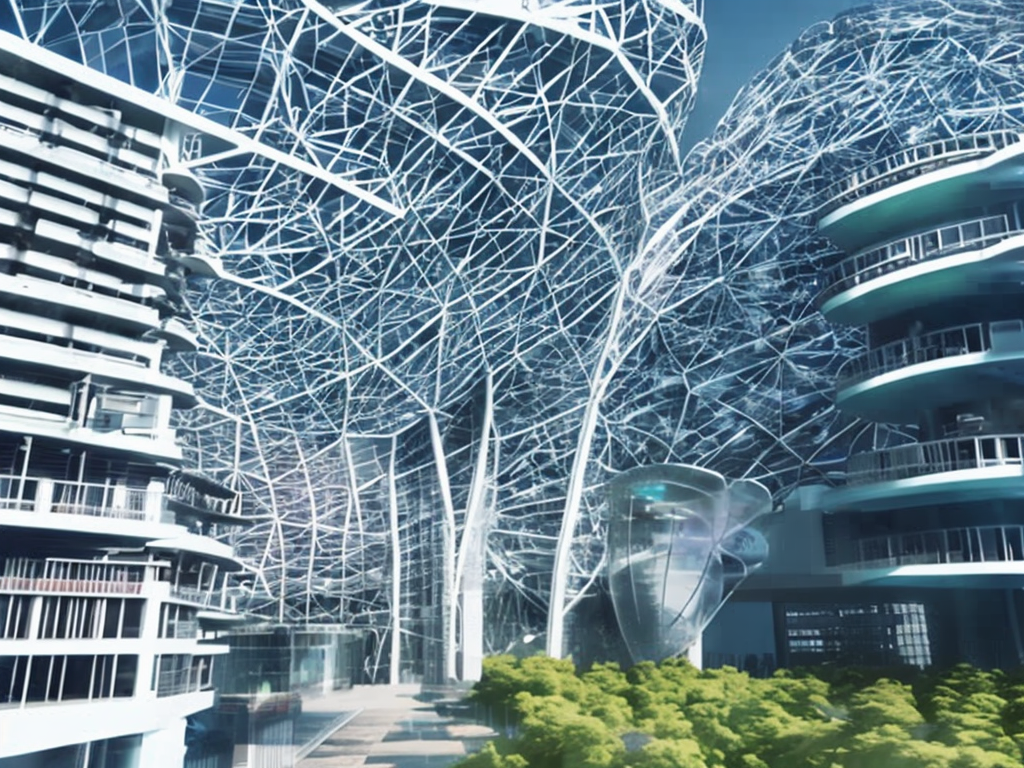
Generation parameters embedded in this image by AUTOMATIC1111 Stable Diffusion web UI or a fork of it (Forge, ...) (PNG 'parameters' text chunk):
public digital library at solarpunk megacity.
Frame from a movie. High resolution, 4K, realistic.
Clear, blue sky. Vibrant colors. Cinematic analog grain.
Negative prompt: frame, painting
Steps: 100, Sampler: DDIM, CFG scale: 7, Seed: 1106680643, Size: 1024x768, Model hash: 2c02b20a